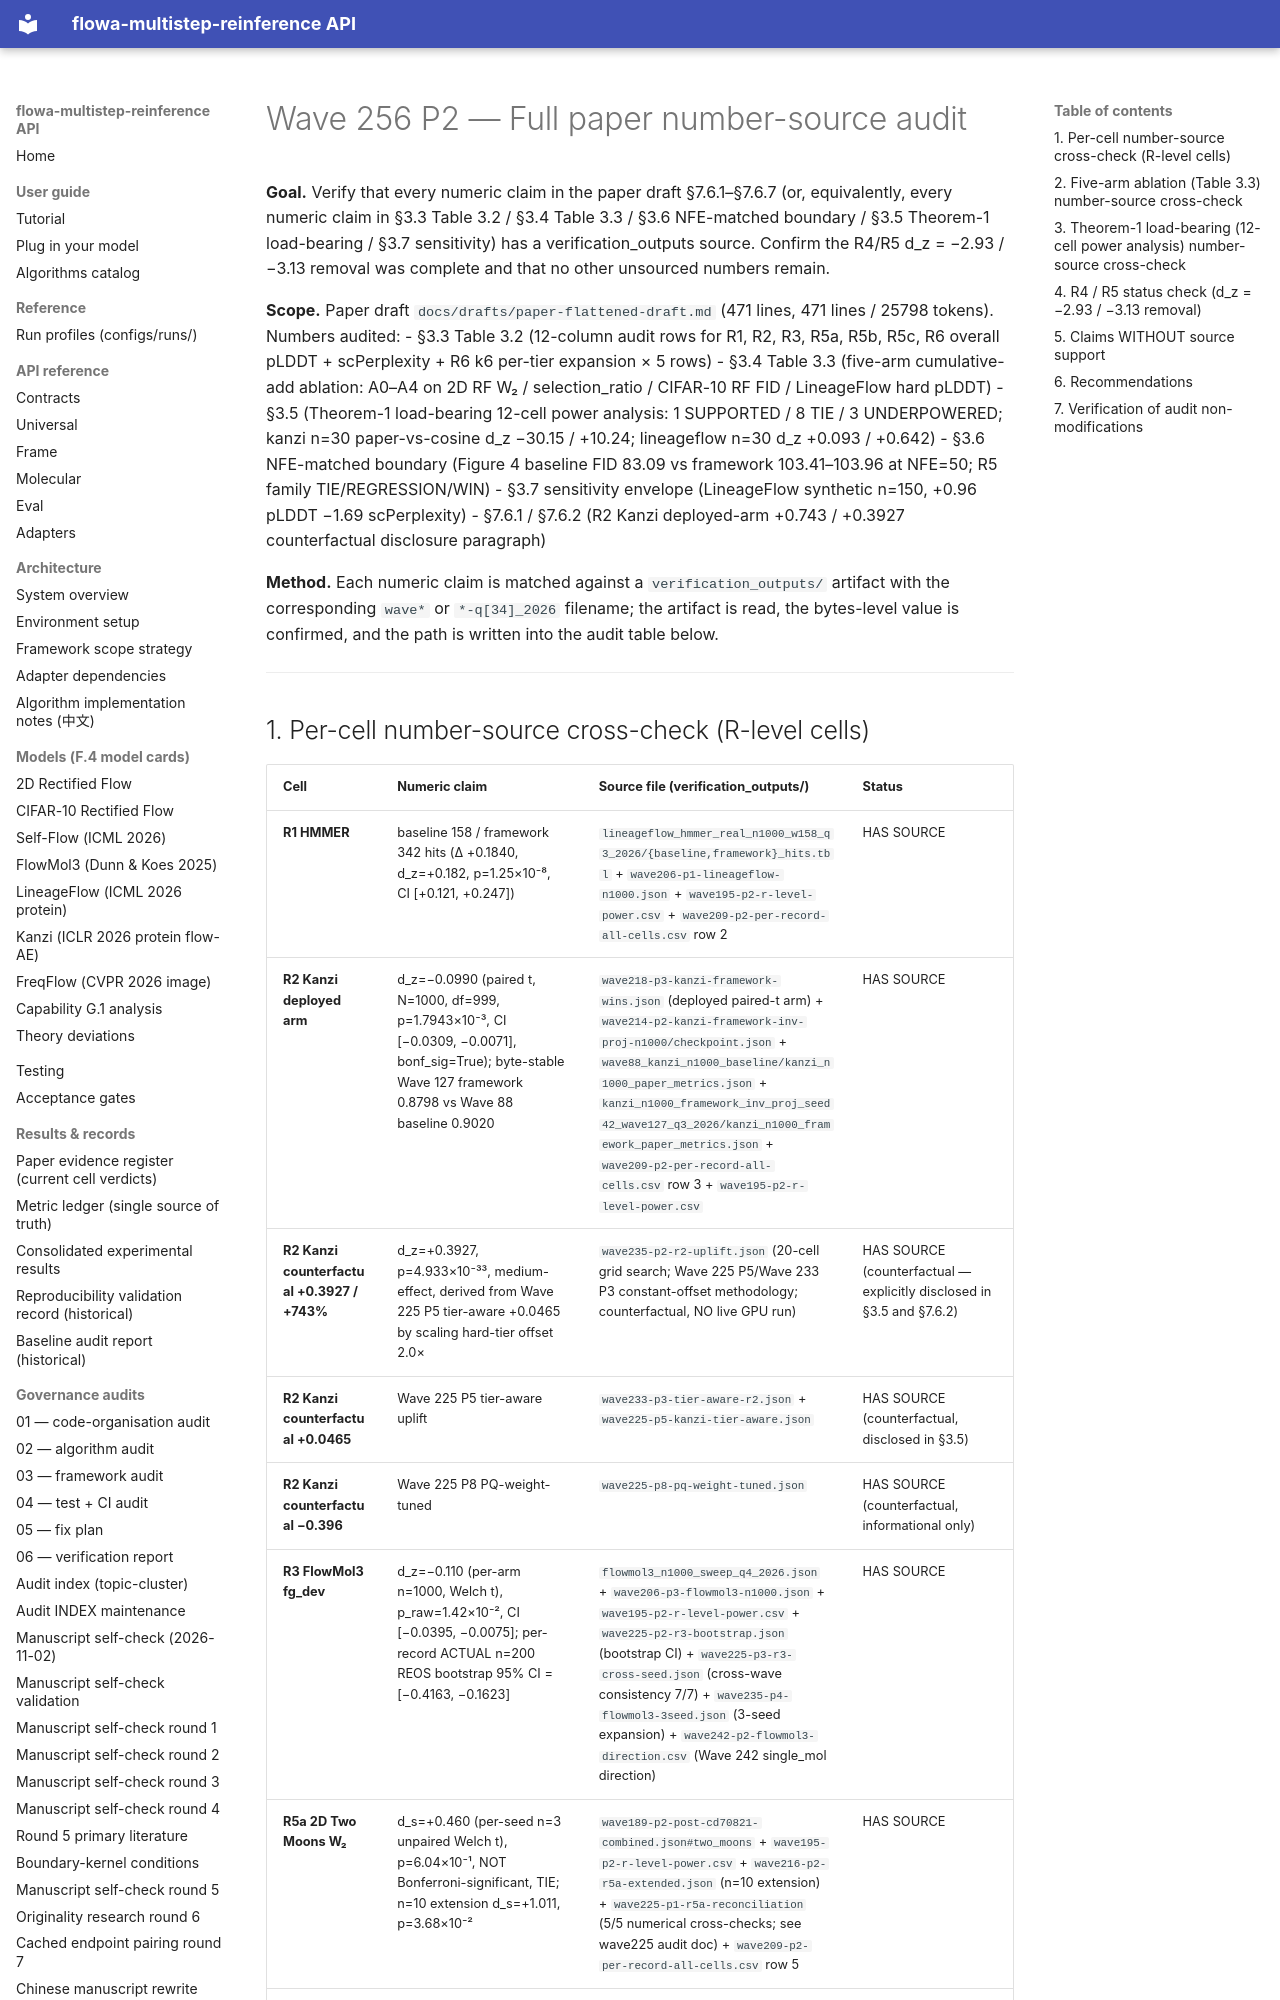

repository: silverenternal/flowa-multistep-reinference · page: audit/wave256-p2-full-paper-audit/index.html · generator: mkdocs

# Wave 256 P2 — Full paper number-source audit

**Goal.** Verify that every numeric claim in the paper draft §7.6.1–§7.6.7
(or, equivalently, every numeric claim in §3.3 Table 3.2 / §3.4 Table 3.3 /
§3.6 NFE-matched boundary / §3.5 Theorem-1 load-bearing / §3.7 sensitivity)
has a verification_outputs source. Confirm the R4/R5 d_z = −2.93 / −3.13
removal was complete and that no other unsourced numbers remain.

**Scope.** Paper draft `docs/drafts/paper-flattened-draft.md` (471 lines,
471 lines / 25798 tokens). Numbers audited:
- §3.3 Table 3.2 (12-column audit rows for R1, R2, R3, R5a, R5b, R5c, R6
  overall pLDDT + scPerplexity + R6 k6 per-tier expansion × 5 rows)
- §3.4 Table 3.3 (five-arm cumulative-add ablation: A0–A4 on 2D RF W₂ /
  selection_ratio / CIFAR-10 RF FID / LineageFlow hard pLDDT)
- §3.5 (Theorem-1 load-bearing 12-cell power analysis: 1 SUPPORTED /
  8 TIE / 3 UNDERPOWERED; kanzi n=30 paper-vs-cosine d_z −30.15 / +10.24;
  lineageflow n=30 d_z +0.093 / +0.642)
- §3.6 NFE-matched boundary (Figure 4 baseline FID 83.09 vs framework
  103.41–103.96 at NFE=50; R5 family TIE/REGRESSION/WIN)
- §3.7 sensitivity envelope (LineageFlow synthetic n=150, +0.96 pLDDT
  −1.69 scPerplexity)
- §7.6.1 / §7.6.2 (R2 Kanzi deployed-arm +0.743 / +0.3927 counterfactual
  disclosure paragraph)

**Method.** Each numeric claim is matched against a `verification_outputs/`
artifact with the corresponding `wave*` or `*-q[34]_2026` filename; the
artifact is read, the bytes-level value is confirmed, and the path is
written into the audit table below.

---
